Run: headless pygame with SDL's dummy video driver; simulated clock (each Clock.tick advances the game by its frame time, no real sleeping); random seed 0; keys injected as events and as key.get_pressed() state; mouse plan: one left click at the window centre at the start of phase 2, then a move to the lower-right quarter at the start of phase 3.
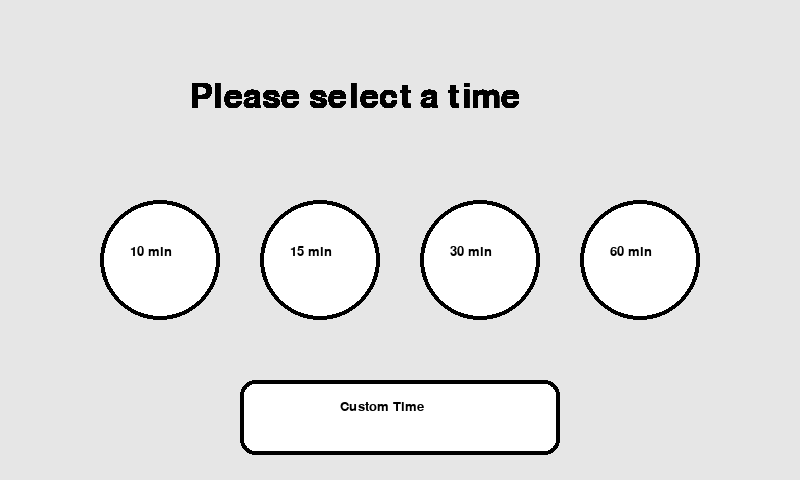
Frame 1 of 4 · flips 1–60 · no input
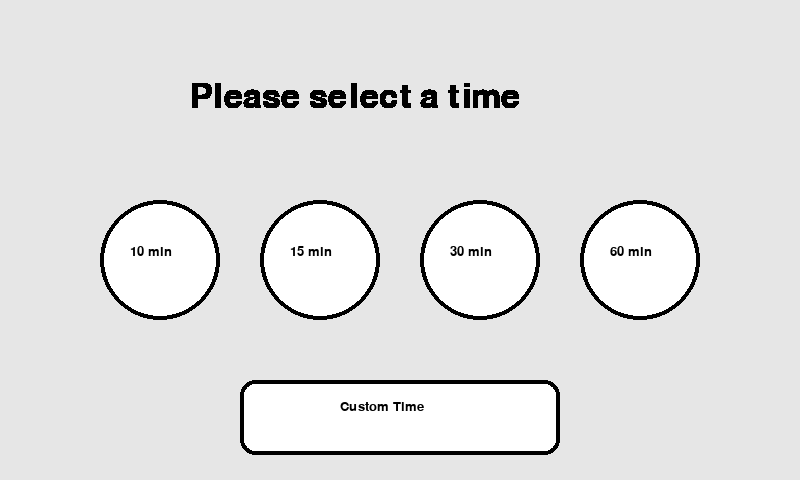
Frame 2 of 4 · flips 61–180 · clicked the window centre · tapped SPACE, RETURN · held RIGHT (→), D
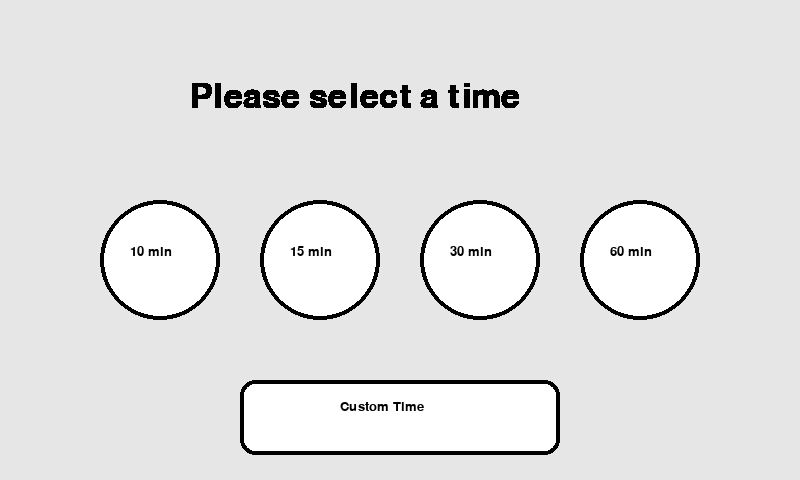
Frame 3 of 4 · flips 181–300 · moved the mouse to the lower-right quarter · held DOWN (↓), S
Frame 4 of 4 · flips 301–420 · held LEFT (←), A, UP (↑), W · screen unchanged from frame 3, image omitted

The pygame program that drew these frames:

import os
import sys
import time
import math
import pygame as pg
from pygame.locals import *

# Declares the color values; these are purposely muted to be autism-friendly
black  = (  0,   0,   0)
white  = (255, 255, 255)
d_grey = (211, 211, 211)
l_grey = (230, 230, 230)
green  = (182, 214, 193)
yellow = (232, 205, 160)
red    = (240, 180, 159)

pg.init()                               # Starts the PyGame engine
pg.display.set_caption('Visual Timer')  # The window titla

# Some preset fonts used throughout the script
my_font = pg.font.SysFont('Comic Sans MS', 20)
pad_font = pg.font.SysFont('Comic Sans MS', 30)
title_font = pg.font.SysFont('Comic Sans MS', 50)

# Set the height and width of the screen
# RasPi 7" screen is 800x480
# Use the first screen line for testing and the second for use
screen = pg.display.set_mode([800, 480])
#screen = pg.display.set_mode(size, pg.FULLSCREEN)


# Function to draw the timer as a gradient from green to yellow to red
def draw_gradient(r, g, b):
    for i in range(476):    # This for loop is lower than 480 so it doesn't go past the rounded corners of the timer
        pg.draw.rect(screen, [math.floor(r), math.floor(g), math.floor(b)], [153, i, 494, 1])

        if r <= yellow[0]:
            r += abs((green[0] - yellow[0])) / 160
        elif r > yellow[0]:
            r += abs((yellow[0] - red[0])) / 160

        if g >= yellow[1]:
            g -= abs((green[1] - yellow[1])) / 160
        elif g < yellow[1]:
            g -= abs((yellow[1] - red[1])) / 160

        if b >= yellow[2]:
            b -= abs((green[2] - yellow[2])) / 160
        elif b < yellow[2]:
            b -= abs((yellow[2] - red[2])) / 160
        pg.display.flip()


# The timer screen
def timer_screen(done=False, check=0.00, top=1, timer=60):
    # Grey background color, draws the timer boundaries, and sets the gradient
    menu_tick_one, menu_tick_two = white, white
    reset_tick_one, reset_tick_two, reset_tick_three = white, white, white
    reset_time, menu_time = 0, 0
    reset_counter, menu_counter = 0, 0
    resolution = timer / 480
    screen.fill(l_grey)
    draw_gradient(green[0], green[1], green[2])

    # The main loop which ticks the timer down
    while not done:
        # Draws the frame and buttons each loop
        pg.draw.rect(screen, black, [150, 0, 500, 480], 6, border_radius=10)

        # Reset button with black outline
        button_reset = pg.draw.circle(screen, white, [75, 250], 40)
        button_outl1 = pg.draw.circle(screen, black, [75, 250], 40, 4)

        # Menu button with black outline
        button_menu  = pg.draw.circle(screen, white, [725, 250], 40)
        button_outl2 = pg.draw.circle(screen, black, [725, 250], 40, 4)

        # Button text
        label_reset  = my_font.render('Reset', True, black)
        label_menu   = my_font.render('Menu', True, black)

        # Creates objects out of the buttons for click/tap detection
        screen.blit(label_reset, [50, 235])
        screen.blit(label_menu, [700, 235])

        # Rectangles for the reset/menu buttons
        pg.draw.rect(screen, white, [55, 300, 40, 20])
        pg.draw.rect(screen, black, [55, 300, 40, 20], 4)
        pg.draw.rect(screen, black, [59, 306, 9, 9], 3, border_radius=3)
        pg.draw.rect(screen, black, [71, 306, 9, 9], 3, border_radius=3)
        pg.draw.rect(screen, black, [83, 306, 9, 9], 3, border_radius=3)
        pg.draw.rect(screen, reset_tick_one,   [59, 306, 9, 9], border_radius=3)
        pg.draw.rect(screen, reset_tick_two,   [71, 306, 9, 9], border_radius=3)
        pg.draw.rect(screen, reset_tick_three, [83, 306, 9, 9], border_radius=3)

        pg.draw.rect(screen, white, [705, 300, 40, 20])
        pg.draw.rect(screen, black, [705, 300, 40, 20], 4)
        pg.draw.rect(screen, black, [709, 306, 9, 9], 3, border_radius=3)
        pg.draw.rect(screen, black, [721, 306, 9, 9], 3, border_radius=3)
        pg.draw.rect(screen, menu_tick_one,   [709, 306, 9, 9], border_radius=3)
        pg.draw.rect(screen, menu_tick_two,   [721, 306, 9, 9], border_radius=3)

        # Handles closing the window or any button presses
        for event in pg.event.get():
            if event.type == pg.QUIT:
                done = True
            if event.type == MOUSEBUTTONDOWN and event.button == 1:
                pos = pg.mouse.get_pos()
                if button_menu.collidepoint(pos):
                    menu_counter += 1
                    menu_time = float(time.time())
                    if menu_counter == 1:
                        menu_tick_one = black
                    if menu_counter == 2:
                        menu_tick_two = black
                    if menu_counter == 3:
                        main_screen(done=False)
                if button_reset.collidepoint(pos):
                    reset_counter += 1
                    reset_time = float(time.time())
                    if reset_counter == 1:
                        reset_tick_one = black
                    if reset_counter == 2:
                        reset_tick_two = black
                    if reset_counter == 3:
                        reset_tick_three = black
                        draw_gradient(green[0], green[1], green[2])
                        top = 1
                        check = 0.00
                        reset_counter = 0

        # If enough time has passed, remove a layer of pixels
        if check < float(time.time()):
            pg.draw.rect(screen, d_grey, [153, top, 494, 1])        # Fills in the top line with the bkgnd color
            pg.draw.rect(screen, black, [153, (top + 1), 494, 3])   # Makes the top line thicker & black
            check = float(time.time()) + resolution
            top += 1

        if (reset_time + 3) < float(time.time()):
            reset_counter = 0
            reset_tick_one, reset_tick_two, reset_tick_three = white, white, white

        if (menu_time + 3) < float(time.time()):
            menu_counter = 0
            menu_tick_one, menu_tick_two = white, white

        if top == 480:
            label_menu_text = title_font.render('Time is up!', True, black)
            screen.blit(label_menu_text, [270, 180])

        pg.display.flip()   # Updates the screen


# On this screen you can input a custom time in minutes and set the timer to that
def custom_time(done=False):
    screen.fill(l_grey)
    timer_custom = ''
    while not done:
        label_menu_text = title_font.render('Enter your time (minutes):', True, black)
        screen.blit(label_menu_text, [100, 50])

        pg.draw.rect(screen, white, [290, 150, 220, 60], border_radius=10)
        pg.draw.rect(screen, black, [290, 150, 220, 60], 6, border_radius=10)

        lcd_text = pad_font.render(timer_custom, True, black)
        screen.blit(lcd_text, [300, 157])

        button_one = pg.draw.rect(screen, d_grey, [310, 220, 60, 60], border_radius=10)
        pg.draw.rect(screen, black,  [310, 220, 60, 60], 2, border_radius=10)
        label_one = pad_font.render('1', True, black)
        screen.blit(label_one, [333, 230])

        button_two = pg.draw.rect(screen, d_grey, [370, 220, 60, 60], border_radius=10)
        pg.draw.rect(screen, black,  [370, 220, 60, 60], 2, border_radius=10)
        label_two = pad_font.render('2', True, black)
        screen.blit(label_two, [393, 230])

        button_three = pg.draw.rect(screen, d_grey, [430, 220, 60, 60], border_radius=10)
        pg.draw.rect(screen, black,  [430, 220, 60, 60], 2, border_radius=10)
        label_three = pad_font.render('3', True, black)
        screen.blit(label_three, [453, 230])

        button_four = pg.draw.rect(screen, d_grey, [310, 280, 60, 60], border_radius=10)
        pg.draw.rect(screen, black,  [310, 280, 60, 60], 2, border_radius=10)
        label_four = pad_font.render('4', True, black)
        screen.blit(label_four, [333, 290])

        button_five = pg.draw.rect(screen, d_grey, [370, 280, 60, 60], border_radius=10)
        pg.draw.rect(screen, black,  [370, 280, 60, 60], 2, border_radius=10)
        label_five = pad_font.render('5', True, black)
        screen.blit(label_five, [393, 290])

        button_six = pg.draw.rect(screen, d_grey, [430, 280, 60, 60], border_radius=10)
        pg.draw.rect(screen, black,  [430, 280, 60, 60], 2, border_radius=10)
        label_six = pad_font.render('6', True, black)
        screen.blit(label_six, [453, 290])

        button_seven = pg.draw.rect(screen, d_grey, [310, 340, 60, 60], border_radius=10)
        pg.draw.rect(screen, black,  [310, 340, 60, 60], 2, border_radius=10)
        label_seven = pad_font.render('7', True, black)
        screen.blit(label_seven, [333, 350])

        button_eight = pg.draw.rect(screen, d_grey, [370, 340, 60, 60], border_radius=10)
        pg.draw.rect(screen, black,  [370, 340, 60, 60], 2, border_radius=10)
        label_eight = pad_font.render('8', True, black)
        screen.blit(label_eight, [393, 350])

        button_nine = pg.draw.rect(screen, d_grey, [430, 340, 60, 60], border_radius=10)
        pg.draw.rect(screen, black,  [430, 340, 60, 60], 2, border_radius=10)
        label_nine = pad_font.render('9', True, black)
        screen.blit(label_nine, [453, 350])

        button_del = pg.draw.rect(screen, red,    [310, 400, 60, 60], border_radius=10)
        pg.draw.rect(screen, black,  [310, 400, 60, 60], 2, border_radius=10)
        label_del = pad_font.render('Del', True, black)
        screen.blit(label_del, [317, 410])

        button_zero = pg.draw.rect(screen, d_grey, [370, 400, 60, 60], border_radius=10)
        pg.draw.rect(screen, black,  [370, 400, 60, 60], 2, border_radius=10)
        label_zero = pad_font.render('0', True, black)
        screen.blit(label_zero, [393, 410])

        button_go = pg.draw.rect(screen, green,  [430, 400, 60, 60], border_radius=10)
        pg.draw.rect(screen, black,  [430, 400, 60, 60], 2, border_radius=10)
        label_go = pad_font.render('Go', True, black)
        screen.blit(label_go, [445, 410])

        button_menu  = pg.draw.circle(screen, white, [725, 400], 40)
        button_outl2 = pg.draw.circle(screen, black, [725, 400], 40, 4)
        label_menu   = my_font.render('Menu', True, black)
        screen.blit(label_menu, [700, 385])

        for event in pg.event.get():
            if event.type == pg.QUIT:
                done = True
                exit()
            if event.type == MOUSEBUTTONDOWN and event.button == 1:
                pos = pg.mouse.get_pos()
                if button_menu.collidepoint(pos):
                    main_screen(done=False)
                if button_one.collidepoint(pos):
                    timer_custom += '1'
                if button_two.collidepoint(pos):
                    timer_custom += '2'
                if button_three.collidepoint(pos):
                    timer_custom += '3'
                if button_four.collidepoint(pos):
                    timer_custom += '4'
                if button_five.collidepoint(pos):
                    timer_custom += '5'
                if button_six.collidepoint(pos):
                    timer_custom += '6'
                if button_seven.collidepoint(pos):
                    timer_custom += '7'
                if button_eight.collidepoint(pos):
                    timer_custom += '8'
                if button_nine.collidepoint(pos):
                    timer_custom += '9'
                if button_del.collidepoint(pos):
                    timer_custom = timer_custom[:-1]
                if button_zero.collidepoint(pos):
                    timer_custom += '0'
                if button_go.collidepoint(pos):
                    if timer_custom != '':
                        timer_screen(False, 0.00, 1, 60 * int(timer_custom))
                    else:
                        pass
                if len(timer_custom) > 6:
                    timer_custom = timer_custom[:-1]

        pg.display.flip()


# Main function. Pressing a button with a time on it sets the timer to that time, or you can set a custom time
def main_screen(done=False):
    screen.fill(l_grey)

    while not done:
        # Draws the buttons
        button_10min = pg.draw.circle(screen, white, [160, 260], 60)
        button_10bor = pg.draw.circle(screen, black, [160, 260], 60, 4)
        button_15min = pg.draw.circle(screen, white, [320, 260], 60)
        button_15bor = pg.draw.circle(screen, black, [320, 260], 60, 4)
        button_30min = pg.draw.circle(screen, white, [480, 260], 60)
        button_30bor = pg.draw.circle(screen, black, [480, 260], 60, 4)
        button_60min = pg.draw.circle(screen, white, [640, 260], 60)
        button_60bor = pg.draw.circle(screen, black, [640, 260], 60, 4)
        button_custom = pg.draw.rect(screen, white, [240, 380, 320, 75], border_radius=15)
        button_custom = pg.draw.rect(screen, black, [240, 380, 320, 75], 4, border_radius=15)

        # Creates the text
        label_10min = my_font.render('10 min', True, black)
        label_15min = my_font.render('15 min', True, black)
        label_30min = my_font.render('30 min', True, black)
        label_60min = my_font.render('60 min', True, black)
        label_custom = my_font.render('Custom Time', True, black)

        # Large splash screen text
        label_menu_text = title_font.render('Please select a time', True, black)

        # Turns the buttons into objects
        screen.blit(label_10min, [130, 245])
        screen.blit(label_15min, [290, 245])
        screen.blit(label_30min, [450, 245])
        screen.blit(label_60min, [610, 245])
        screen.blit(label_custom, [340, 400])
        screen.blit(label_menu_text, [190, 80])

        # Event handler
        for event in pg.event.get():
            if event.type == pg.QUIT:
                done = True
                exit()
            if event.type == MOUSEBUTTONDOWN and event.button == 1:
                pos = pg.mouse.get_pos()
                if button_10min.collidepoint(pos):
                    timer_screen(False, 0.00, 1, 600)
                if button_15min.collidepoint(pos):
                    timer_screen(False, 0.00, 1, 900)
                if button_30min.collidepoint(pos):
                    timer_screen(False, 0.00, 1, 1800)
                if button_60min.collidepoint(pos):
                    timer_screen(False, 0.00, 1, 3600)
                if button_custom.collidepoint(pos):
                    custom_time()

        pg.display.flip()


main_screen()

pg.quit()   # IDLE-friendly exit line


# TODO:
# 1. Bridgewell (and UML?) logo could go somewhere
# 2. Add a help document
# 3. Colorblind mode
